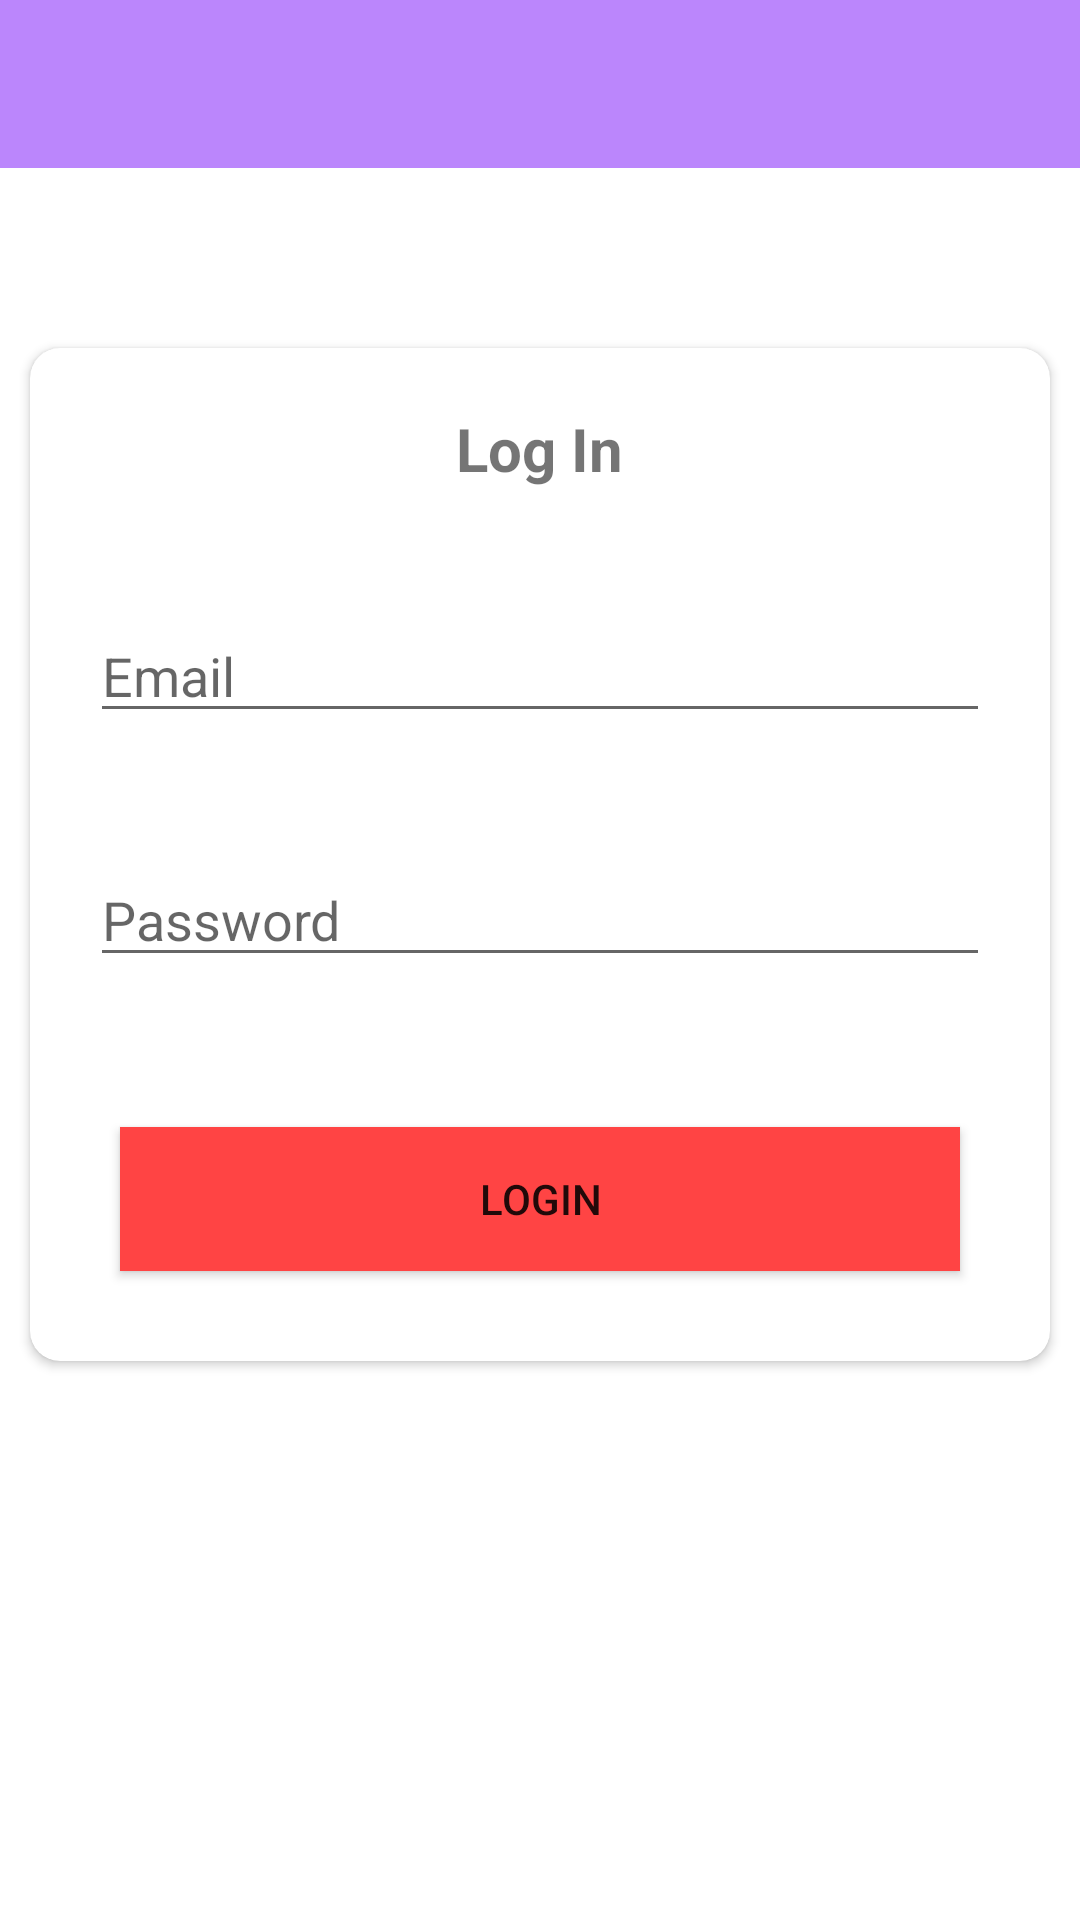

Write the Android layout XML for this screen, with the resource values it uses.
<!-- AndroidManifest.xml: application theme Theme.Test_code -->
<!-- res/layout/login.xml -->
<?xml version="1.0" encoding="utf-8"?>
<RelativeLayout xmlns:android="http://schemas.android.com/apk/res/android"
    xmlns:app="http://schemas.android.com/apk/res-auto"
    xmlns:tools="http://schemas.android.com/tools"
    android:layout_width="match_parent"
    android:layout_height="match_parent"
    tools:context=".LoginActivity">


    <androidx.cardview.widget.CardView
        android:layout_width="match_parent"
        android:layout_height="wrap_content"
        app:cardCornerRadius="10dp"
        android:layout_marginTop="60dp"
        android:layout_marginLeft="10dp"
        android:layout_marginRight="10dp"
        android:elevation="10dp"
        android:layout_below="@id/toolbarlogin"
        >


       <androidx.appcompat.widget.LinearLayoutCompat
        android:layout_width="match_parent"
        android:layout_height="match_parent"
        android:orientation="vertical"
           android:layout_below="@id/toolbarlogin"
        >




    <TextView
        android:layout_width="wrap_content"
        android:layout_height="wrap_content"
        android:layout_gravity="center"
        android:layout_marginStart="20dp"
        android:layout_marginTop="20dp"
        android:layout_marginEnd="20dp"
        android:layout_marginBottom="20dp"
        android:text="Log In"
        android:textSize="20sp"
        android:textStyle="bold"
        android:id="@+id/text"/>
           <EditText
               android:layout_width="match_parent"
               android:layout_height="wrap_content"
               android:hint="Email"
               android:inputType="textEmailAddress"
               android:layout_margin="20dp"
               android:id="@+id/log_email"/>
           <EditText
               android:layout_width="match_parent"
               android:layout_height="wrap_content"
               android:hint="Password"
               android:inputType="textPassword"
               android:layout_margin="20dp"
               android:id="@+id/log_password"/>
           <Button
               android:layout_width="match_parent"
               android:layout_height="wrap_content"
               android:layout_margin="30sp"
               android:id="@+id/loggin_account"
               android:text="Login"
               android:background="@android:color/holo_red_light"/>

    </androidx.appcompat.widget.LinearLayoutCompat>
</androidx.cardview.widget.CardView>

    <androidx.appcompat.widget.Toolbar
        android:id="@+id/toolbarlogin"
        android:layout_width="match_parent"
        android:layout_height="wrap_content"
        android:layout_alignParentStart="true"
        android:layout_alignParentTop="true"
        android:layout_alignParentEnd="true"
        android:layout_marginStart="0dp"
        android:layout_marginTop="0dp"
        android:layout_marginEnd="0dp"
        android:background="@color/purple_200"
        android:minHeight="?attr/actionBarSize"
        android:theme="?attr/actionBarTheme" />
</RelativeLayout>
<!-- resources referenced by this layout -->
<resources>
  <style name="Theme.Test_code" parent="Theme.MaterialComponents.DayNight.DarkActionBar">
          
          <item name="colorPrimary">@color/purple_500</item>
          <item name="colorPrimaryVariant">@color/purple_700</item>
          <item name="colorOnPrimary">@color/white</item>
          
          <item name="colorSecondary">@color/teal_200</item>
          <item name="colorSecondaryVariant">@color/teal_700</item>
          <item name="colorOnSecondary">@color/black</item>
          
          <item name="android:statusBarColor">?attr/colorPrimaryVariant</item>
          
          <item name="windowNoTitle">true</item>
  
      </style>
  <!-- not gathered from this repository: default colours our renderer supplied (Android Studio template values) -->
  <color name="purple_200">#FFBB86FC</color>
  <color name="purple_500">#FF6200EE</color>
  <color name="purple_700">#FF3700B3</color>
  <color name="teal_200">#FF03DAC5</color>
  <color name="teal_700">#FF018786</color>
  <color name="black">#FF000000</color>
  <color name="white">#FFFFFFFF</color>
</resources>
